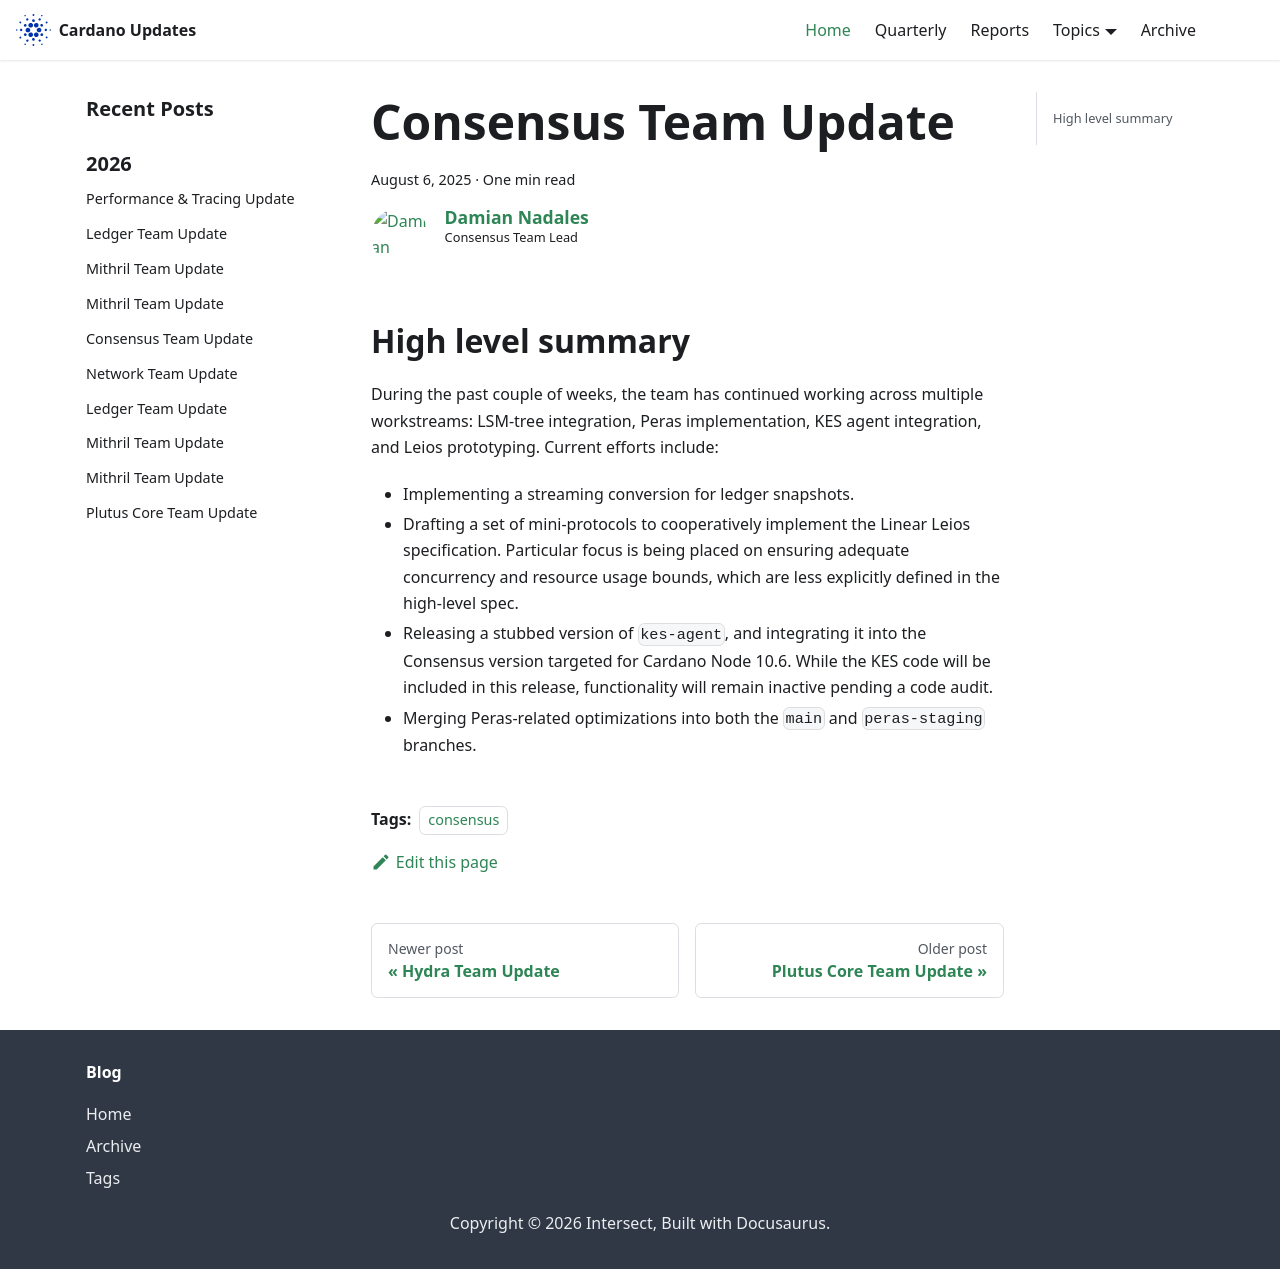

repository: IntersectMBO/cardano-updates · page: 2025-08-06-consensus/index.html · generator: docusaurus

---
title: Consensus Team Update
slug: 2025-08-06-consensus
authors: dnadales
tags: [consensus]
hide_table_of_contents: false
---

## High level summary

During the past couple of weeks, the team has continued working across multiple workstreams: LSM-tree integration, Peras implementation, KES agent integration, and Leios prototyping. Current efforts include:

- Implementing a streaming conversion for ledger snapshots.
- Drafting a set of mini-protocols to cooperatively implement the Linear Leios specification. Particular focus is being placed on ensuring adequate concurrency and resource usage bounds, which are less explicitly defined in the high-level spec.
- Releasing a stubbed version of `kes-agent`, and integrating it into the Consensus version targeted for Cardano Node 10.6. While the KES code will be included in this release, functionality will remain inactive pending a code audit.
- Merging Peras-related optimizations into both the `main` and `peras-staging` branches.
